3-way image classification set "Dataset" from GitHub (myth2310/sarung-clasification); label vocabulary: Deli sarong, Istanbul sarong, Toraja sarong.

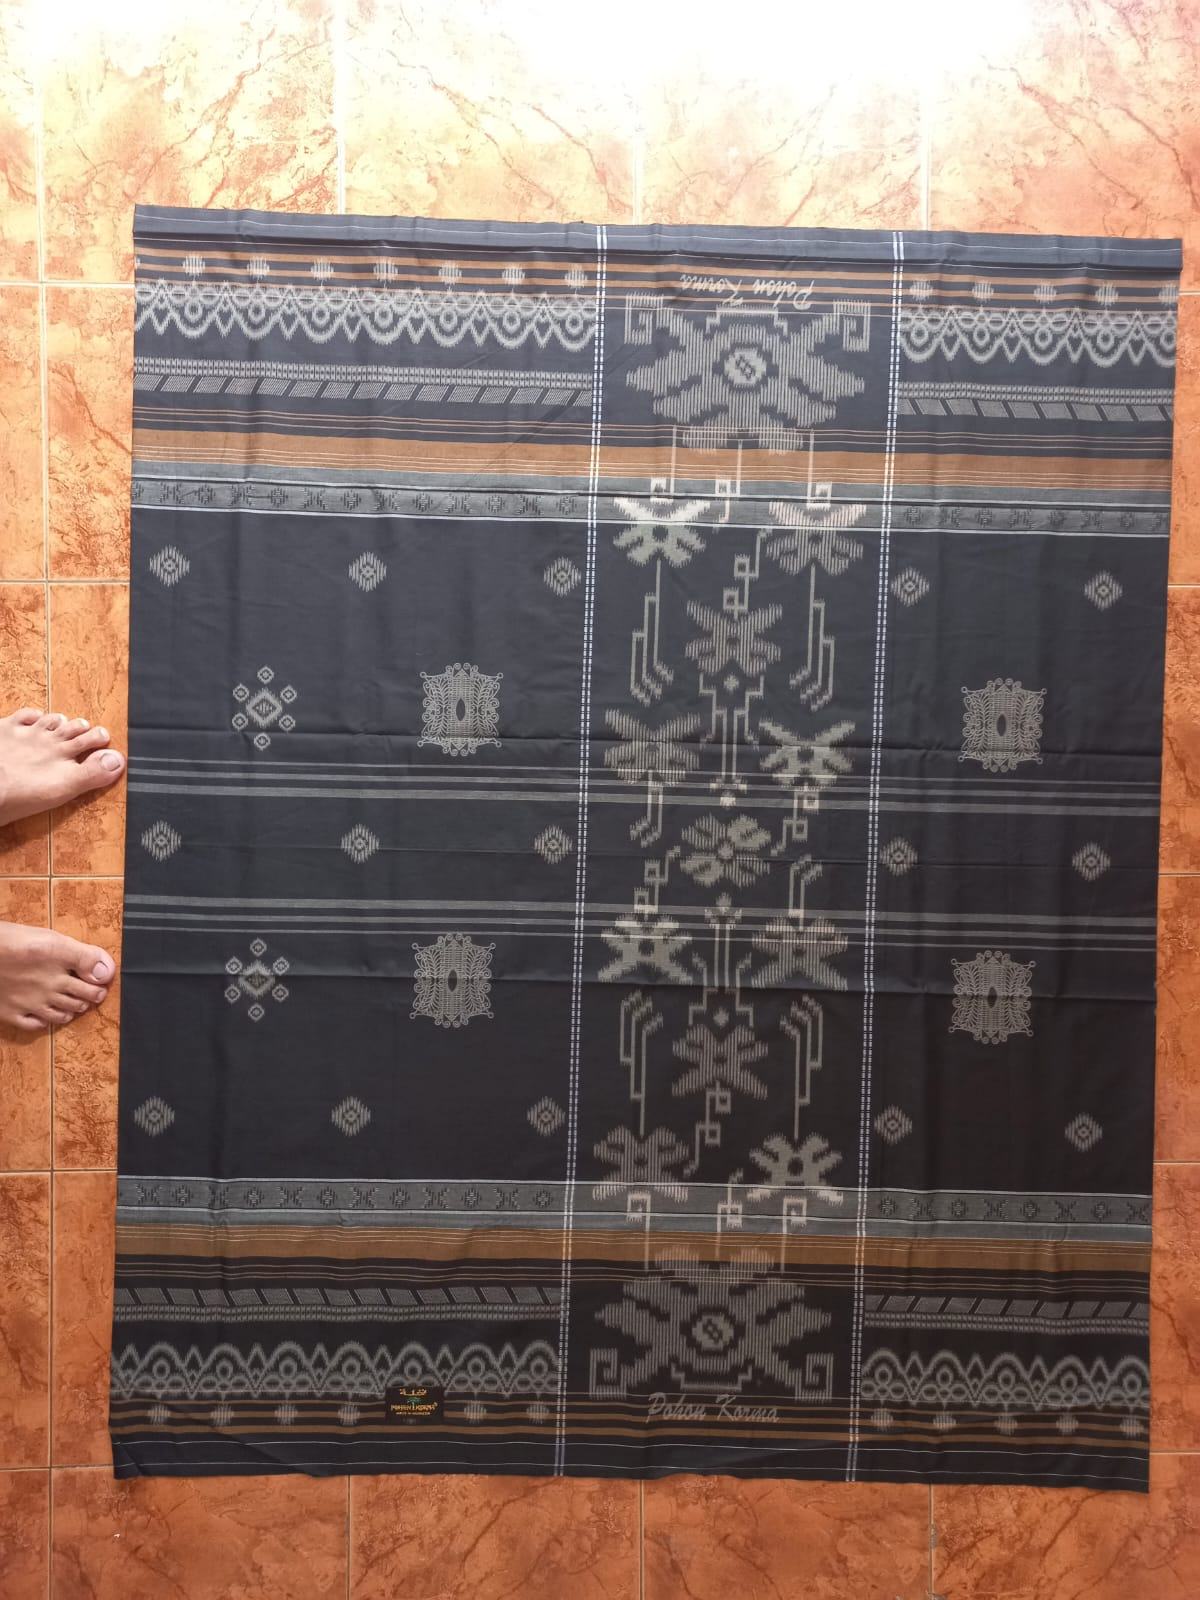
Label: Toraja sarong

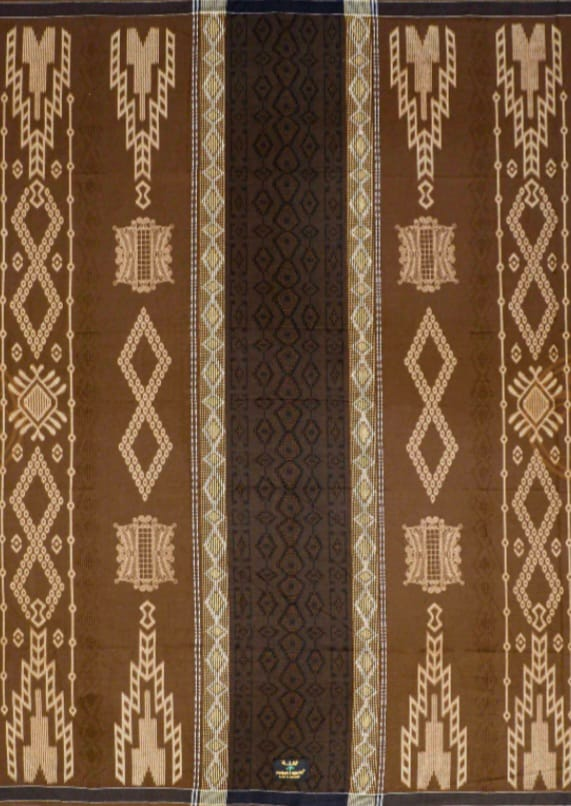
Label: Istanbul sarong

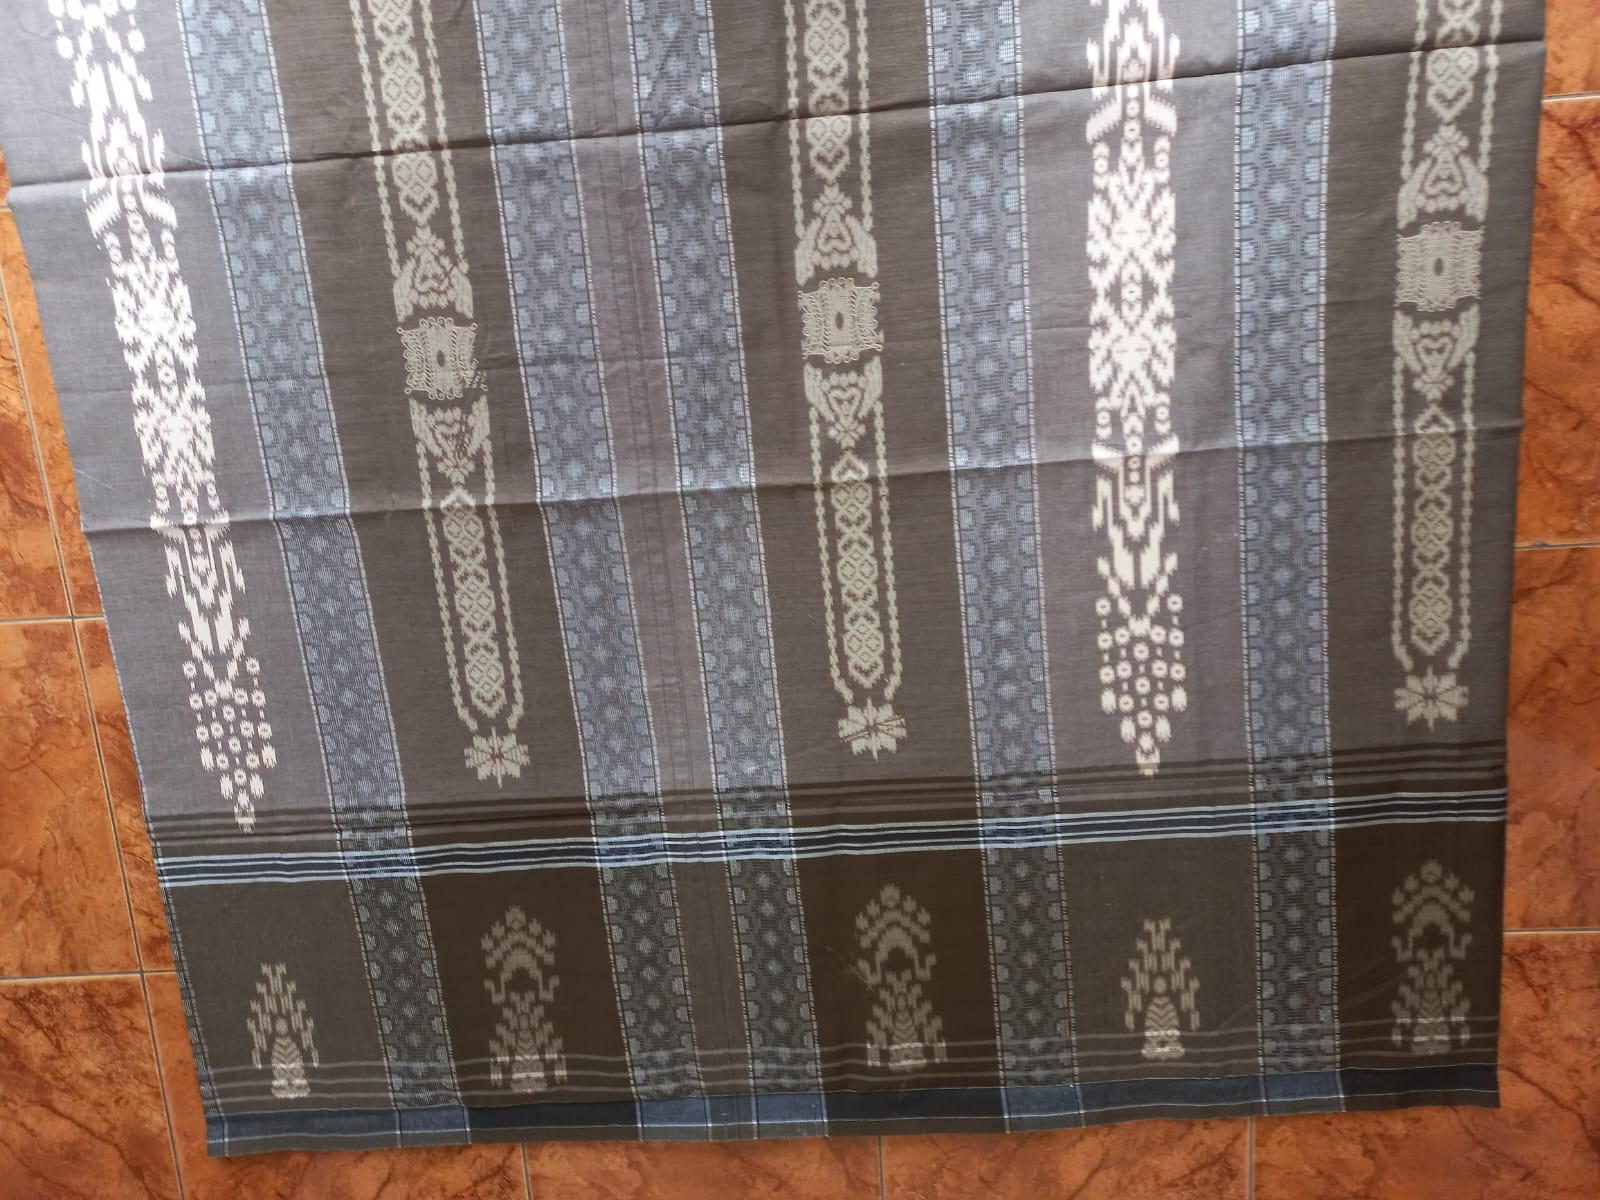
Label: Deli sarong

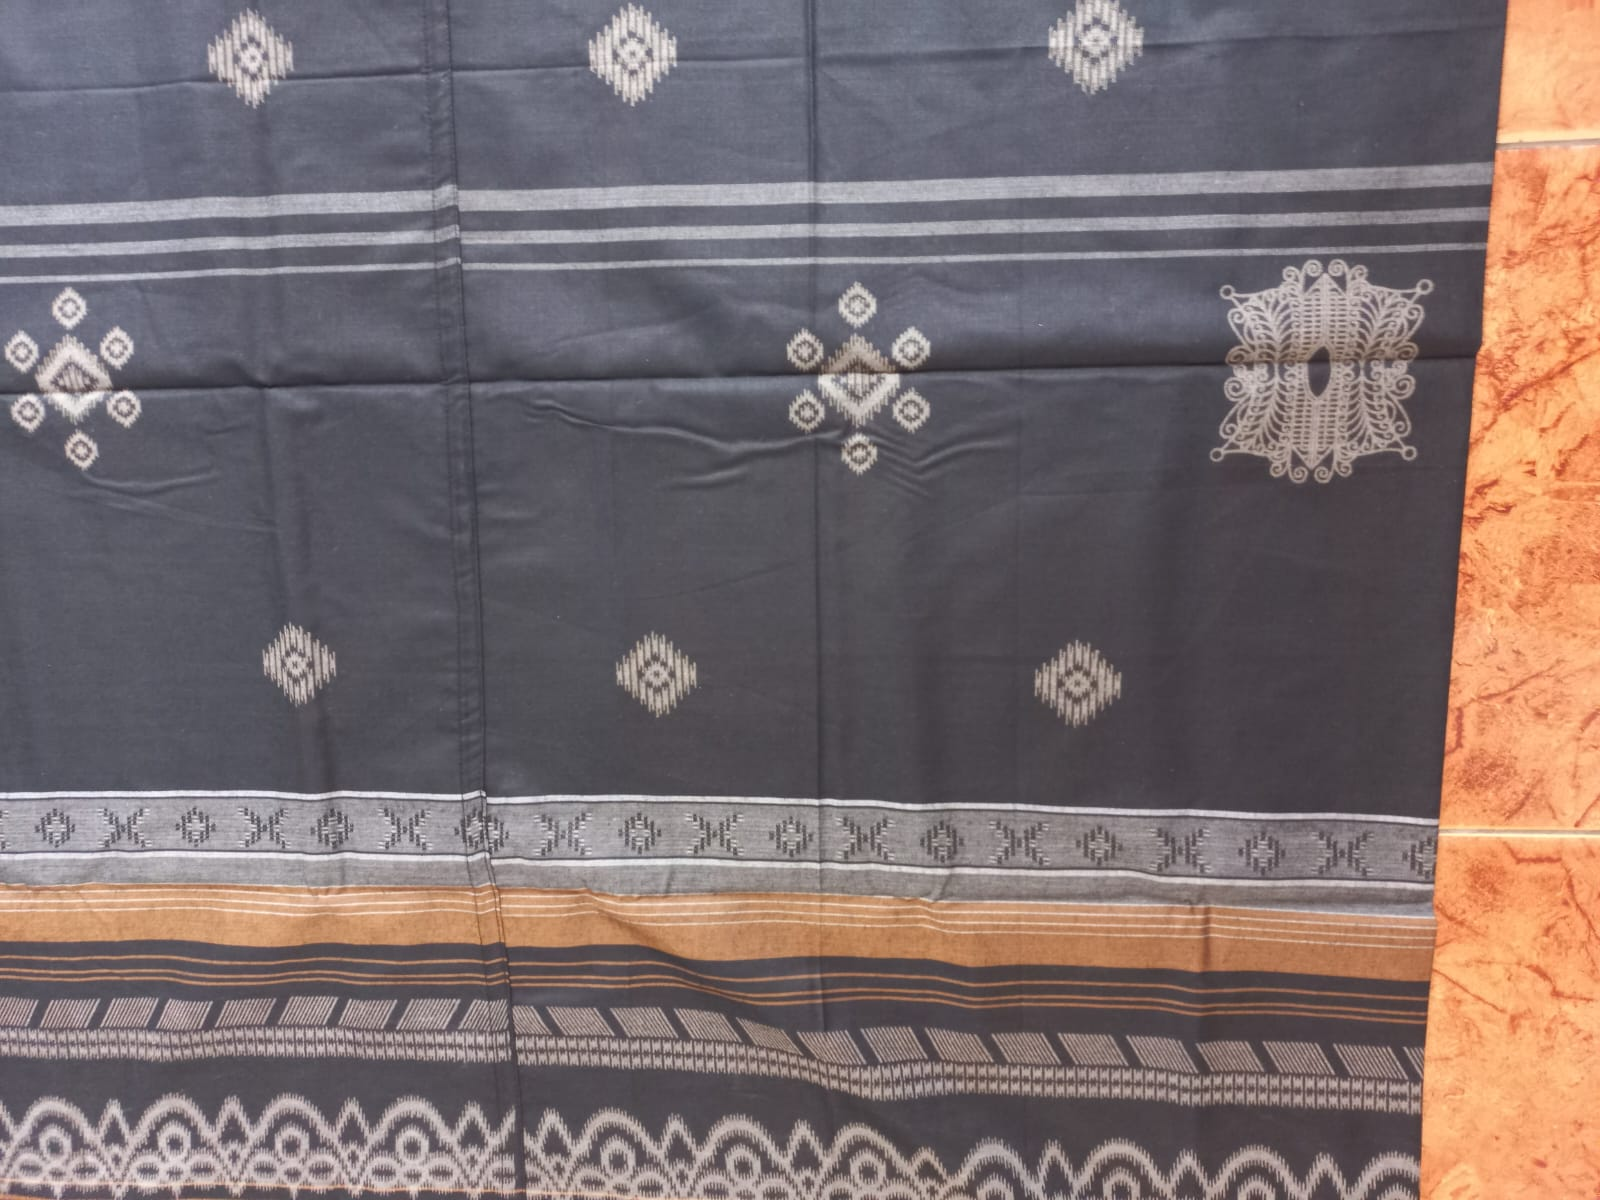
Label: Toraja sarong

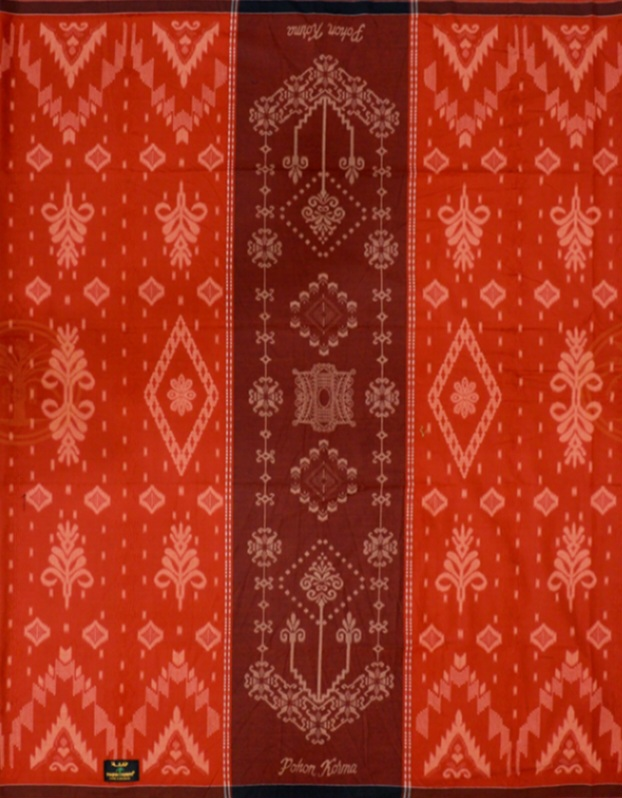
Label: Istanbul sarong

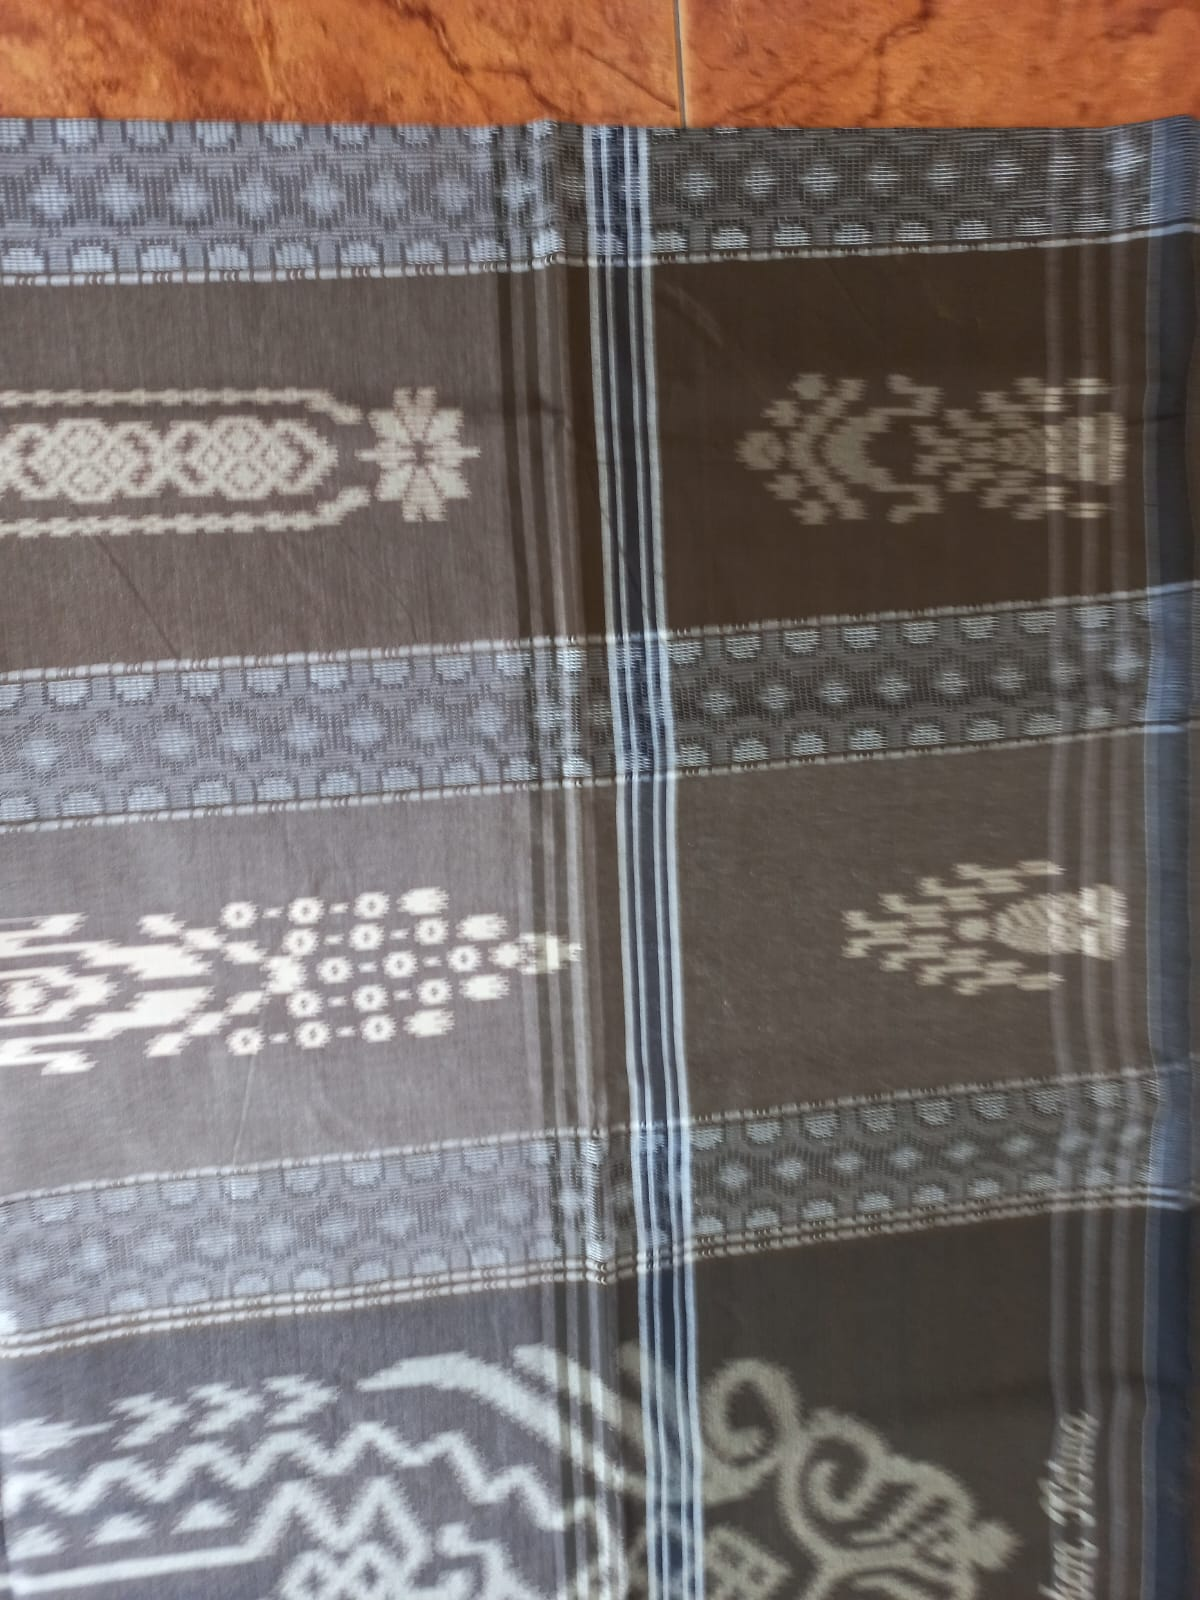
Label: Deli sarong
